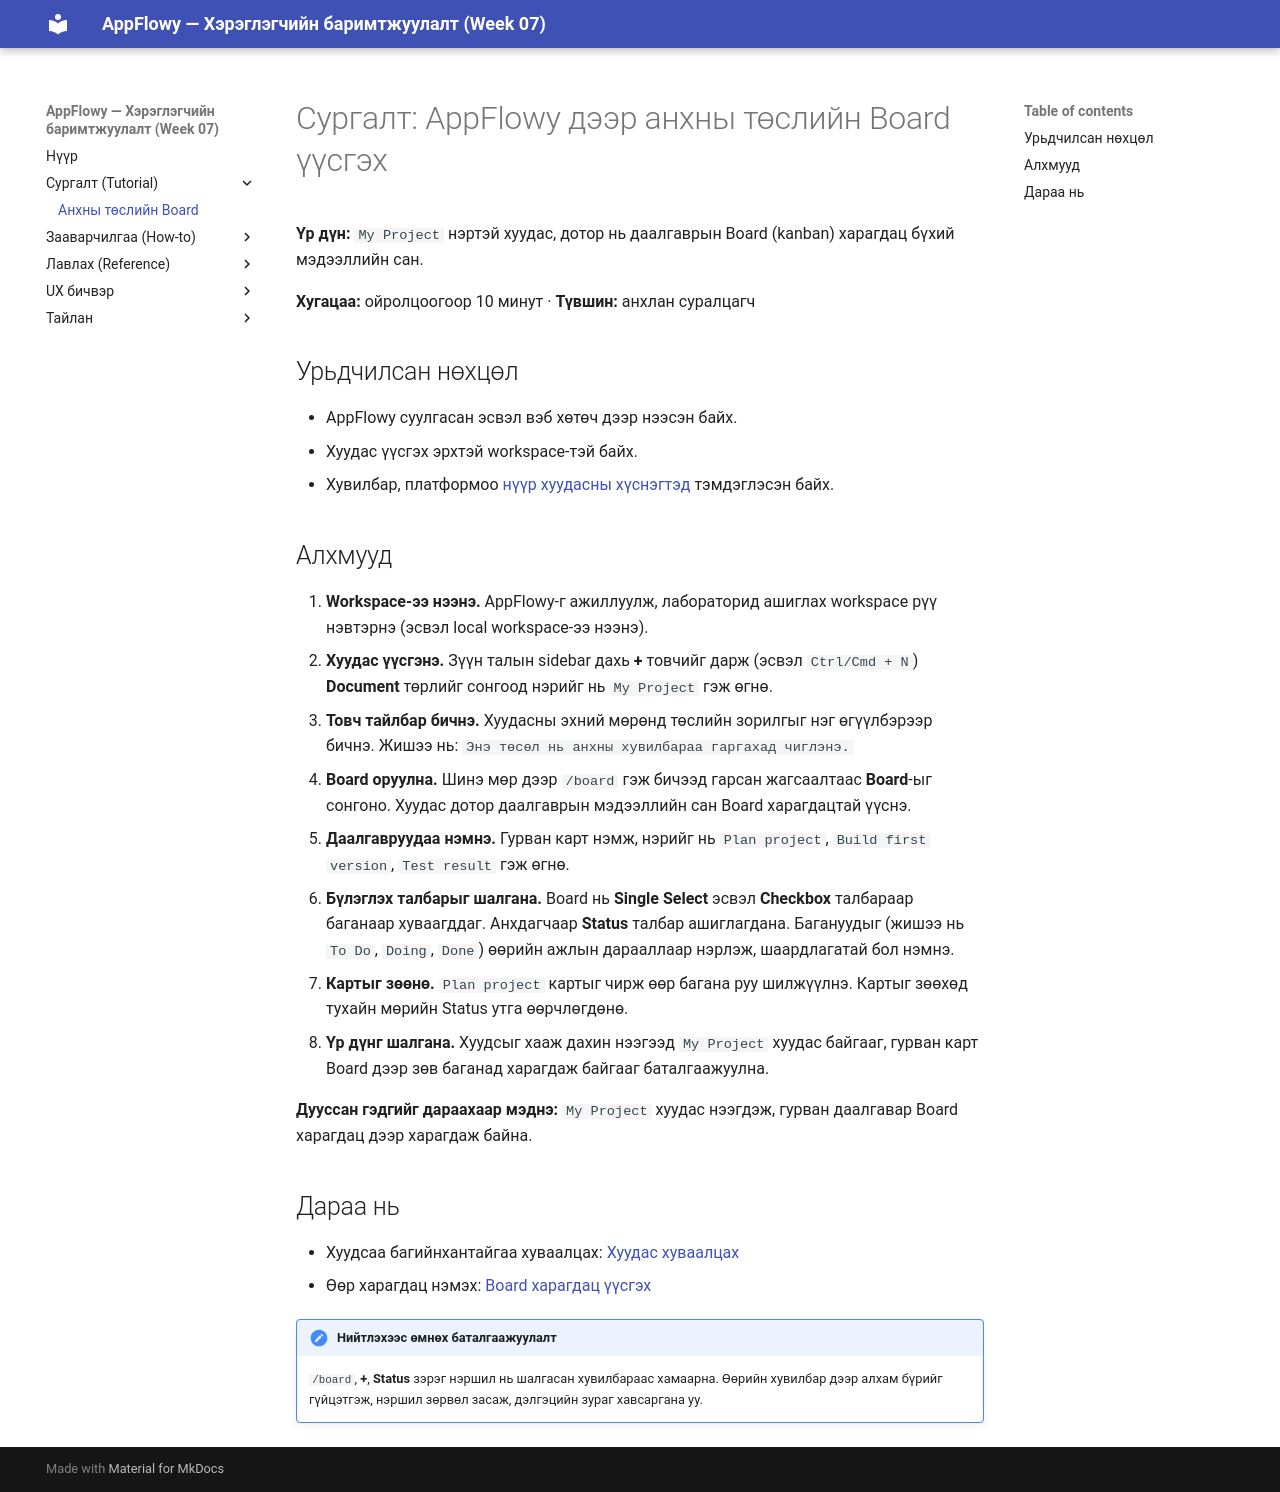

repository: Oyuka015/W07 · page: tutorials/first-project-board/index.html · generator: mkdocs

# Сургалт: AppFlowy дээр анхны төслийн Board үүсгэх

**Үр дүн:** `My Project` нэртэй хуудас, дотор нь даалгаврын Board (kanban) харагдац бүхий мэдээллийн сан.

**Хугацаа:** ойролцоогоор 10 минут · **Түвшин:** анхлан суралцагч

## Урьдчилсан нөхцөл

- AppFlowy суулгасан эсвэл вэб хөтөч дээр нээсэн байх.
- Хуудас үүсгэх эрхтэй workspace-тэй байх.
- Хувилбар, платформоо [нүүр хуудасны хүснэгтэд](../index.md#test-environment) тэмдэглэсэн байх.

## Алхмууд

1. **Workspace-ээ нээнэ.** AppFlowy-г ажиллуулж, лабораторид ашиглах workspace рүү нэвтэрнэ (эсвэл local workspace-ээ нээнэ).
2. **Хуудас үүсгэнэ.** Зүүн талын sidebar дахь **+** товчийг дарж (эсвэл `Ctrl/Cmd + N`) **Document** төрлийг сонгоод нэрийг нь `My Project` гэж өгнө.
3. **Товч тайлбар бичнэ.** Хуудасны эхний мөрөнд төслийн зорилгыг нэг өгүүлбэрээр бичнэ. Жишээ нь: `Энэ төсөл нь анхны хувилбараа гаргахад чиглэнэ.`
4. **Board оруулна.** Шинэ мөр дээр `/board` гэж бичээд гарсан жагсаалтаас **Board**-ыг сонгоно. Хуудас дотор даалгаврын мэдээллийн сан Board харагдацтай үүснэ.
5. **Даалгавруудаа нэмнэ.** Гурван карт нэмж, нэрийг нь `Plan project`, `Build first version`, `Test result` гэж өгнө.
6. **Бүлэглэх талбарыг шалгана.** Board нь **Single Select** эсвэл **Checkbox** талбараар баганаар хуваагддаг. Анхдагчаар **Status** талбар ашиглагдана. Багануудыг (жишээ нь `To Do`, `Doing`, `Done`) өөрийн ажлын дарааллаар нэрлэж, шаардлагатай бол нэмнэ.
7. **Картыг зөөнө.** `Plan project` картыг чирж өөр багана руу шилжүүлнэ. Картыг зөөхөд тухайн мөрийн Status утга өөрчлөгдөнө.
8. **Үр дүнг шалгана.** Хуудсыг хааж дахин нээгээд `My Project` хуудас байгааг, гурван карт Board дээр зөв баганад харагдаж байгааг баталгаажуулна.

**Дууссан гэдгийг дараахаар мэднэ:** `My Project` хуудас нээгдэж, гурван даалгавар Board харагдац дээр харагдаж байна.

## Дараа нь

- Хуудсаа багийнхантайгаа хуваалцах: [Хуудас хуваалцах](../how-to/share-a-page.md)
- Өөр харагдац нэмэх: [Board харагдац үүсгэх](../how-to/create-a-board-view.md)

!!! note "Нийтлэхээс өмнөх баталгаажуулалт"
    `/board`, **+**, **Status** зэрэг нэршил нь шалгасан хувилбараас хамаарна. Өөрийн хувилбар дээр алхам бүрийг гүйцэтгэж, нэршил зөрвөл засаж, дэлгэцийн зураг хавсаргана уу.
